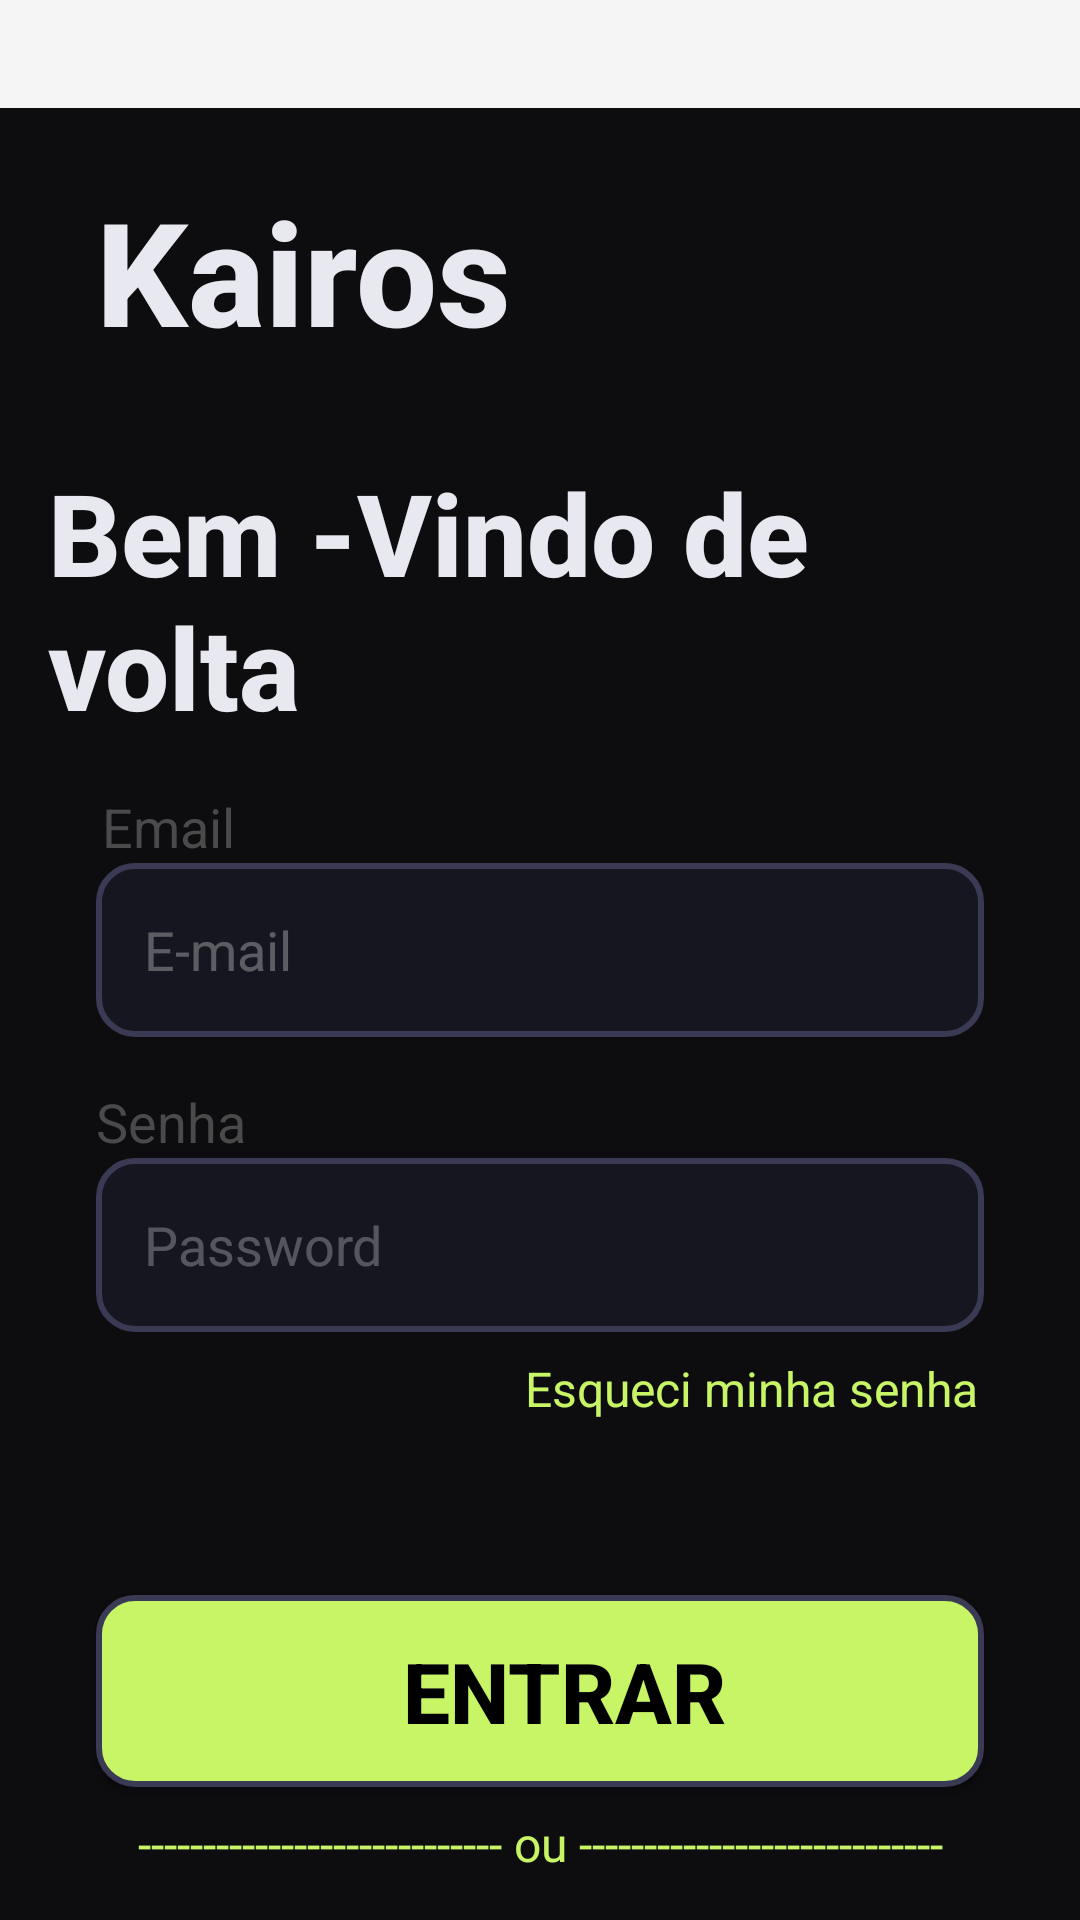

Layout XML and referenced resources for this Android screen:
<!-- AndroidManifest.xml: application theme Theme.KairosFlowApp -->
<!-- res/layout/fragment_login.xml -->
<?xml version="1.0" encoding="utf-8"?>
<LinearLayout xmlns:android="http://schemas.android.com/apk/res/android"
    xmlns:tools="http://schemas.android.com/tools"
    android:layout_width="match_parent"
    android:layout_height="match_parent"
    android:orientation="vertical"
    tools:context=".Ui.Auth.LoginFragment">

    <com.google.android.material.appbar.AppBarLayout
        android:id="@+id/appbarRegister"
        android:paddingTop="36dp"
        android:layout_width="match_parent"
        android:layout_height="120dp">

        <androidx.appcompat.widget.Toolbar
            android:id="@+id/toolbar"
            android:layout_width="match_parent"
            android:paddingTop="22dp"
            android:layout_height="match_parent"
            android:background="@color/background">


            <TextView
                android:layout_width="wrap_content"
                android:layout_height="match_parent"
                android:fontFamily="sans-serif-medium"
                android:textStyle="bold"
                android:paddingLeft="16dp"
                android:text="Kairos"
                android:textColor="@color/txt_color"
                android:textSize="48sp" />


        </androidx.appcompat.widget.Toolbar>
    </com.google.android.material.appbar.AppBarLayout>

    <LinearLayout
        android:id="@+id/linearLayout"
        android:layout_width="match_parent"
        android:layout_height="match_parent"
        android:background="@color/background"
        android:orientation="vertical"
        android:padding="16dp">


        <TextView
            android:layout_width="wrap_content"
            android:layout_height="wrap_content"
            android:fontFamily="sans-serif-medium"
            android:textStyle="bold"
            android:layout_marginTop="16dp"
            android:text="Bem -Vindo de volta"
            android:layout_gravity="center"
            android:textColor="@color/txt_color"
            android:textSize="38sp" />



        <TextView
            android:layout_width="wrap_content"
            android:layout_height="wrap_content"
            android:text="Email"
            android:textColor="#4A4A4B"
            android:paddingLeft="18dp"
            android:layout_marginTop="16dp"
            android:textStyle="normal"
            android:textSize="18sp"/>

        <EditText
            android:layout_width="match_parent"
            android:layout_height="58dp"
            android:textColorHint="#4DFFFFFF"
            android:hint="E-mail"
            android:inputType="textEmailAddress"
            android:background="@drawable/bg_edt_text"
            android:layout_marginEnd="16dp"
            android:layout_marginStart="16dp"/>



        <TextView
            android:layout_width="wrap_content"
            android:layout_height="wrap_content"
            android:text="Senha"
            android:textColor="#4A4A4B"
            android:paddingLeft="16dp"
            android:layout_marginTop="16dp"
            android:textStyle="normal"
            android:textSize="18sp"/>

        <EditText
            android:layout_width="match_parent"
            android:layout_height="58dp"
            android:background="@drawable/bg_edt_text"
            android:inputType="textPassword"
            android:hint="Password"
            android:textColorHint="#46FFFFFF"
            android:layout_marginEnd="16dp"
            android:layout_marginStart="16dp"/>


        <TextView
            android:id="@+id/tv_esqueceuSenha"
            android:layout_width="wrap_content"
            android:layout_height="wrap_content"
            android:text="Esqueci minha senha"
            android:layout_marginTop="8dp"
            android:layout_gravity="end"
            android:textColorHint="#83FFFFFF"
            android:layout_marginEnd="18dp"
            android:textColor="@color/primary_color_app"
            android:textStyle="normal"
            android:textSize="16sp"/>


        <androidx.appcompat.widget.AppCompatButton
            android:layout_width="match_parent"
            android:layout_height="64dp"
            android:focusable="true"
            android:text="Entrar"
            android:textColor="@color/black"
            android:textSize="28sp"
            android:textStyle="bold"
            android:background="@drawable/bg_btn_primary"
            android:layout_marginStart="16dp"
            android:layout_marginEnd="16dp"
            android:layout_marginTop="58dp"/>


        <TextView
            android:layout_width="match_parent"
            android:layout_height="wrap_content"
            android:text="---------------------------- ou ----------------------------"
            android:layout_marginTop="8dp"
            android:gravity="center"
            android:layout_marginStart="16dp"
            android:layout_marginEnd="16dp"
            android:textColor="@color/primary_color_app"
            android:textStyle="normal"
            android:textSize="16sp"/>

        <Button
            android:layout_width="match_parent"
            android:layout_height="58dp"
            android:text="Continuar com o Google"
            android:textColor="@color/white"
            android:fontFamily="sans-serif"
            android:textSize="16sp"
            android:textStyle="normal"
            android:background="@drawable/bg_edt_text"
            android:layout_marginStart="16dp"
            android:layout_marginEnd="16dp"
            android:layout_marginTop="16dp"/>

        <TextView
            android:id="@+id/btn_criarConta"
            android:layout_width="wrap_content"
            android:layout_height="wrap_content"
            android:textSize="18sp"
            android:textColor="#4A4A4B"
            android:text="Não tem conta? Criar conta"
            android:layout_marginTop="16dp"
            android:layout_gravity="center"/>



    </LinearLayout>
</LinearLayout>
<!-- resources referenced by this layout -->
<resources>
  <color name="background">#0D0D10</color>
  <color name="black">#FF000000</color>
  <color name="primary_color_app">#C8F565</color>
  <color name="txt_color">#E8E8F0</color>
  <color name="white">#FFFFFFFF</color>
  <!-- drawable bg_btn_primary (drawable) -->
  <?xml version="1.0" encoding="utf-8"?>
  <shape xmlns:android="http://schemas.android.com/apk/res/android"
      android:shape="rectangle">
  
      <corners android:radius="12dp"/>
  
      <solid android:color="#C8F565"/>
      <padding
          android:bottom="0dp"
          android:top="0dp"
          android:left="16dp"
          android:right="0dp"/>
  
      <stroke android:color="#3A3A55"
          android:width="2dp"/>
  
  </shape>
  <!-- drawable bg_edt_text (drawable) -->
  <?xml version="1.0" encoding="utf-8"?>
  <shape xmlns:android="http://schemas.android.com/apk/res/android"
      android:shape="rectangle">
  
      <corners android:radius="12dp"/>
  
      <solid android:color="#161620"/>
      <padding
          android:bottom="0dp"
          android:top="0dp"
          android:left="16dp"
          android:right="0dp"/>
  
      <stroke android:color="#3A3A55"
          android:width="2dp"/>
  
  
  
  
  </shape>
  <style name="Theme.KairosFlowApp" parent="Base.Theme.KairosFlowApp" />
  <style name="Base.Theme.KairosFlowApp" parent="Theme.AppCompat.DayNight.NoActionBar">
  
      </style>
</resources>
